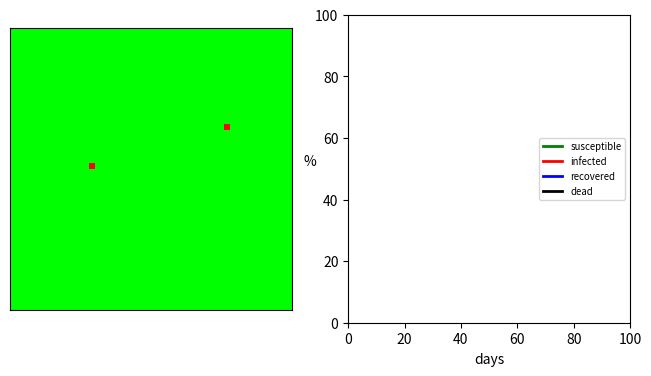

Reproduce this figure in Python.
#!/usr/bin/env python3
"""

simulator.py
Oscar Benjamin
March 2021

This script runs simulations of an epidemic (e.g. coronavirus) spreading
around people on a 2-dimensional grid. The script can be used to:

    1. Show an animation of the simulation on screen
    2. Create a video of a simulation
    3. Show a plot of different stages of the epidemic
    4. Save a plot to a file

This is all done using the same simulation code which can also be imported
from this file and used in other ways.

The command line interface to the script makes it possible to run different
simulations without needing to edit the code e.g.:

    $ python simulator.py               # run simulation with default settings
    $ python simulator.py --cases=10    # have 10 initial cases
    $ python simulator.py --help        # show all command line options

It is also possible to create a video of the animation (if you install
ffmpeg):

    $ python simulator.py --file=simulation.mp4

NOTE: You need to install ffmpeg for the above to work. The ffmpeg program
must also be on PATH.
"""


import argparse
import numpy as np
import matplotlib.pyplot as plt
from matplotlib.animation import FuncAnimation
from numpy.random import random, randint


def main(*args):
    """Command line entry point.

    $ python simulator.py                        # show animation on screen
    $ python simulator.py --file=video.mp4       # save animation to video
    $ python simulator.py --plot                 # show plot on screen
    $ python simulator.py --plot --file=plot.pdf # save plot to pdf

    """
    #
    # Use argparse to handle parsing the command line arguments.
    #   https://docs.python.org/3/library/argparse.html
    #
    parser = argparse.ArgumentParser(description='Animate an epidemic')
    parser.add_argument('--size', metavar='N', type=int, default=50,
                        help='Use a N x N simulation grid')
    parser.add_argument('--duration', metavar='T', type=int, default=100,
                        help='Simulate for T days')
    parser.add_argument('--recovery', metavar='P', type=float, default=0.1,
                        help='Probability of recovery (per day)')
    parser.add_argument('--infection', metavar='P', type=float, default=0.1,
                        help='Probability of infecting a neighbour (per day)')
    parser.add_argument('--death', metavar='P', type=float, default=0.005,
                        help='Probability of dying when infected (per day)')
    parser.add_argument('--cases', metavar='N', type=int, default=2,
                        help='Number of initial infected people')
    parser.add_argument('--plot', action='store_true',
                        help='Generate plots instead of an animation')
    parser.add_argument('--file', metavar='N', type=str, default=None,
                        help='Filename to save to instead of showing on screen')
    args = parser.parse_args(args)

    # Set up the simulation
    simulation = Simulation(args.size, args.size,
                            args.recovery, args.infection, args.death)
    simulation.infect_randomly(args.cases)

    # Plot or animation?
    if args.plot:
        fig = plot_simulation(simulation, args.duration)

        if args.file is None:
            #  python simulator.py --plot
            plt.show()
        else:
            #  python simulator.py --plot --file=plot.pdf
            fig.savefig(args.file)
    else:
        animation = Animation(simulation, args.duration)

        if args.file is None:
            #  python simulator.py
            animation.show()
        else:
            #  python simulator.py --file=animation.mp4
            #
            # NOTE: this needs ffmpeg to be installed.
            animation.save(args.file)


#----------------------------------------------------------------------------#
#                  Class design                                              #
#----------------------------------------------------------------------------#

# There are a number of classes here which could be combined in different
# ways.  The idea is that the same classes could be reused for other things.
# The classes are:
#
#    Simulation - stores and updates the simulation state
#    Animation - runs an animation of the simulation
#    GridAnimation - animates the epidemic on a grid
#    LineAnimation - animates a timeseries of the epidemic
#
# The idea is that the Animation class sets up a plot window and creates a
# GridAnimation and LineAnimation to manage the two different plot windows
# that are animated. Each of those has update() and init() methods which the
# Animation class will call to update the view. The Animation class also calls
# the update() method of the Simulation class. The Simulation class provides
# two ways to access the state of the simultion which are get_rgb_matrix() and
# get_percentage_status() and these are used by the *Animation classes to get
# the data that they need to display.
#
# The intention in this design is that the different pieces can be combined in
# different ways. For example it would be possible to make an alternative
# version of the Simulation class that simulated a different model of the
# epidemic. As long as it hsa the update(), get_rgb_matrix() and
# get_percentage_status() methods then it can work with all of the animation
# classes. Also it would be possible to create an alternative version of the
# Animation class that can still reuse e.g. LineAnimation even if it does not
# want to use GridAnimation. Finally other *Animation classes could be created
# as well and could easily be adapted to the scheme just by adding update()
# and init() methods.


#----------------------------------------------------------------------------#
#                  Simulation class                                          #
#----------------------------------------------------------------------------#


class Simulation:
    """Simulation of an epidemic on a 2D grid

    In this model there are four states:
    susceptible (S), infected (I), recovered (R) and dead (D).

    The people are arranged in a grid in each state so e.g. if we have a 4x4
    grid the initial state might be like:

    S S S S
    S S I S
    S S S S
    S S S S

    The update() method advances the simulation by one day. For example the
    new state might be:

    S S S S
    S I R S
    S S S I
    S S S S

    Here the person who was infected (I) is now recovered (R). However two of
    their neighbours who were susceptible (S) are now infected (I).

    The state update is not deterministic and is given by probabilities
    according to the following rules:

    1) Infected: an infected person might recover (-> R) with probability given
    by the recovery_probability parameter (default 0.1)

    2) Infected: if an infected person does not recover then they might die (-> D)
    with probability death_propability (default 0.005)

    3) Susceptible: a susceptible person might get infected (-> I) by one of
    their 8 neighbours in the grid. If N of their neighbours are infected then
    they will become infected with probability N*infection_probability where
    infection_probability is a simulation parameter (default 0.1)

    The methods get_rgb_matrix() and get_percentage_status() can be used to
    query the state of the simulation at any time.

    Example
    =======

    Create a simulation on a 10x10 grid (with 100 people) with probabilities
    0.1, 0.2 and 0.05 for recovery, infection and death and 3 people initially
    infected. Run the simulation for 10 days and then ask what percentage of
    people are in each state:

    >>> sim = Simulation(10, 10, recovery=0.1, infection=0.2, death=0.05)
    >>> sim.infect_randomly(3)  # infect three people (chosen randomly)
    >>> for n in range(10):     # advance the simulation through 10 days
    ...     sim.update()
    >>> sim.get_percentage_status()
    {'susceptible': 90.0, 'infected': 6.0, 'recovered': 3.0, 'dead': 1.0}

    """

    # Status codes to store in the numpy array representing the state.
    SUSCEPTIBLE = 0
    INFECTED = 1
    RECOVERED = 2
    DEAD = 3

    STATUSES = {
        'susceptible': SUSCEPTIBLE,
        'infected': INFECTED,
        'recovered': RECOVERED,
        'dead': DEAD,
    }
    COLOURMAP = {
        'susceptible': 'green',
        'infected': 'red',
        'recovered': 'blue',
        'dead': 'black',
    }
    COLOURMAP_RGB = {
        'red': (255, 0, 0),
        'green': (0, 255, 0),
        'blue': (0, 0, 255),
        'black': (0, 0, 0),
    }

    def __init__(self, width, height, recovery, infection, death):
        # Basic simulation parameters:
        self.day = 0
        self.width = width
        self.height = height
        self.recovery_probability = recovery
        self.infection_probability = infection
        self.death_probability = death

        # Initial state (everyone susceptible)
        self.state = np.zeros((width, height), int)
        self.state[:, :] = self.SUSCEPTIBLE

    def infect_randomly(self, num):
        """Choose num people randomly and make them infected"""
        for n in range(num):
            # Choose a random x, y coordinate and make that person infected
            # NOTE: This might select the same person twice...
            i = randint(self.width)
            j = randint(self.height)
            self.state[i, j] = self.INFECTED

    def update(self):
        """Advance the simulation by one day"""
        # Use a copy of the old state to store the new state so that e.g. if
        # someone recovers but was infected yesterday their neighbours might
        # still become infected today.
        old_state = self.state
        new_state = old_state.copy()
        for i in range(self.width):
            for j in range(self.height):
                new_state[i, j] = self.get_new_status(old_state, i, j)
        self.state = new_state
        self.day += 1

    def get_new_status(self, state, i, j):
        """Compute new status for person at i, j in the grid"""
        status = state[i, j]

        # Update infected person
        if status == self.INFECTED:
            if self.recovery_probability > random():
                return self.RECOVERED
            elif self.death_probability > random():
                return self.DEAD

        # Update susceptible person
        elif status == self.SUSCEPTIBLE:
            num = self.num_infected_around(state, i, j)
            if num * self.infection_probability > random():
                return self.INFECTED

        # Return the old status (e.g. DEAD/RECOVERED)
        return status

    def num_infected_around(self, state, i, j):
        """Count the number of infected people around person i, j"""

        # Need to be careful about people at the edge of the grid.
        # ivals and jvals are the coordinates of neighbours around i, j
        ivals = range(max(i-1, 0), min(i+2, self.width))
        jvals = range(max(j-1, 0), min(j+2, self.height))
        number = 0
        for ip in ivals:
            for jp in jvals:
                # Don't count self as a neighbour
                if (ip, jp) != (i, j):
                    if state[ip, jp] == self.INFECTED:
                        number += 1

        return number

    def get_percentage_status(self):
        """Dict giving percentage of people in each statue"""

        # NOTE: Maybe it's better to return counts rather than percentages...
        simgrid = self.state
        total = self.width * self.height
        percentages = {}
        for status, statusnum in self.STATUSES.items():
            count = np.count_nonzero(simgrid == statusnum)
            percentages[status] = 100 * count / total
        return percentages

    def get_rgb_matrix(self):
        """RGB matrix representing the statuses of the people in the grid

        This represents the state as an RGB (colour) matrix using the
        coloursceheme set in the class variables COLOURMAP and COLOURMAP_RGB.
        The resulting matrix is suitable to be used with e.g. matplotlib's
        imshow function.
        """
        rgb_matrix = np.zeros((self.width, self.height, 3), int)
        for status, statusnum in self.STATUSES.items():
            colour_name = self.COLOURMAP[status]
            colour_rgb = self.COLOURMAP_RGB[colour_name]
            rgb_matrix[self.state == statusnum] = colour_rgb
        return rgb_matrix


#----------------------------------------------------------------------------#
#                  Animation classes                                         #
#----------------------------------------------------------------------------#

class Animation:
    """Create an animation of the epidemic.

    This creates a plot figure with two subplots:

        A colormap showing the status of the people.
        A line plot showing how many people are in each status.

    The resulting animation can either be shown on screen (with show()) or can
    be saved to a file (with save()).

    Example
    =======

    Create a simulation and animate it for 100 days showing the animation on
    screen:

    >>> sim = Simulation(10, 10, recovery=0.1, infection=0.2, death=0.05)
    >>> sim.infect_randomly(3)  # infect three people (chosen randomly)
    >>> anim = Animation(simulation, 100)
    >>> animshow()

    """

    def __init__(self, simulation, duration):
        self.simulation = simulation
        self.duration = duration

        self.figure = plt.figure(figsize=(8, 4))
        self.axes_grid = self.figure.add_subplot(1, 2, 1)
        self.axes_line = self.figure.add_subplot(1, 2, 2)

        self.gridanimation = GridAnimation(self.axes_grid, self.simulation)
        self.lineanimation = LineAnimation(self.axes_line, self.simulation, duration)

    def show(self):
        """Run the animation on screen"""
        animation = FuncAnimation(self.figure, self.update, frames=range(100),
                init_func = self.init, blit=True, interval=200)
        plt.show()

    def save(self, filename):
        """Run the animation and save to a video"""

        # NOTE: needs ffmpeg installed and on PATH
        animation = FuncAnimation(self.figure, self.update, frames=range(100),
                init_func = self.init, blit=True, interval=300)
        animation.save(filename, fps=30, extra_args=['-vcodec', 'libx264'])


    def init(self):
        """Initialise the animation (called by FuncAnimation)"""
        # We could generalise this to a loop and then it would work for any
        # numer of *animation objects.
        actors = []
        actors += self.gridanimation.init()
        actors += self.lineanimation.init()
        return actors

    def update(self, framenumber):
        """Update the animation (called by FuncAnimation)"""
        self.simulation.update()
        actors = []
        actors += self.gridanimation.update(framenumber)
        actors += self.lineanimation.update(framenumber)
        return actors


class GridAnimation:
    """Animate a grid showing status of people at each position"""

    def __init__(self, axes, simulation):
        self.axes = axes
        self.simulation = simulation
        rgb_matrix = self.simulation.get_rgb_matrix()
        self.image = self.axes.imshow(rgb_matrix)
        self.axes.set_xticks([])
        self.axes.set_yticks([])

    def init(self):
        return self.update(0)

    def update(self, framenum):
        day = framenum
        rgb_matrix = self.simulation.get_rgb_matrix()
        self.image.set_array(rgb_matrix)
        return [self.image]


class LineAnimation:
    """Animate a line series showing numbers of people in each status"""

    def __init__(self, axes, simulation, duration):
        self.axes = axes
        self.simulation = simulation
        self.duration = duration
        self.xdata = []
        self.ydata = {status: [] for status in simulation.STATUSES}
        self.line_mpl = {}
        for status, colour in simulation.COLOURMAP.items():
            [line] = self.axes.plot([], [], color=colour, label=status, linewidth=2)
            self.line_mpl[status] = line
        self.axes.legend(prop={'size':'x-small'}, loc='center right')
        self.axes.set_xlabel('days')
        self.axes.set_ylabel('%', rotation=0)

    def init(self):
        self.axes.set_xlim([0, self.duration])
        self.axes.set_ylim([0, 100])
        return []

    def update(self, framenum):
        percents = self.simulation.get_percentage_status()
        self.xdata.append(len(self.xdata))
        for status, percent in percents.items():
            self.ydata[status].append(percent)
            self.line_mpl[status].set_data(self.xdata, self.ydata[status])
        return list(self.line_mpl.values())


def plot_simulation(simulation, duration):
    """Produce a plot showing grid status at different points in time.

    Creates a 5x3 grid of subplots showing the status at 15 different days
    throughout the simulation.

    Example
    =======

    >>> sim = Simulation(10, 10, recovery=0.1, infection=0.2, death=0.05)
    >>> sim.infect_randomly(3)  # infect three people (chosen randomly)
    >>> fig = plot_simulation(simulation, 100)
    >>> plt.show()

    """
    # NOTE: Maybe this should be configurable e.g. could be W and H or (W, H)
    # arguments to plot_simulation.
    W, H = 5, 3
    N = W*H

    fig = plt.figure()
    axes = fig.subplots(nrows=H, ncols=W).flat

    # Fix the spacing between subplots:
    fig.subplots_adjust(wspace=0.1, hspace=0.4)

    # Try to find days that are approximately equally spaced although N might
    # not divide duration exactly.
    days = [(duration * i) // (N - 1) for i in range(N)]

    for ax, day in zip(axes, days):
        while simulation.day < day:
            simulation.update()
        rgb_matrix = simulation.get_rgb_matrix()
        ax.imshow(rgb_matrix)
        ax.set_title('Day ' + str(day))
        ax.set_xticks([])
        ax.set_yticks([])

    # Return the figure. The caller of this function can decide whether to use
    # show (screen) or savefig (file).
    return fig


if __name__ == "__main__":
    #
    # CLI entry point. The main() function can also be imported and called
    # with string arguments.
    #
    import sys
    main(*sys.argv[1:])
